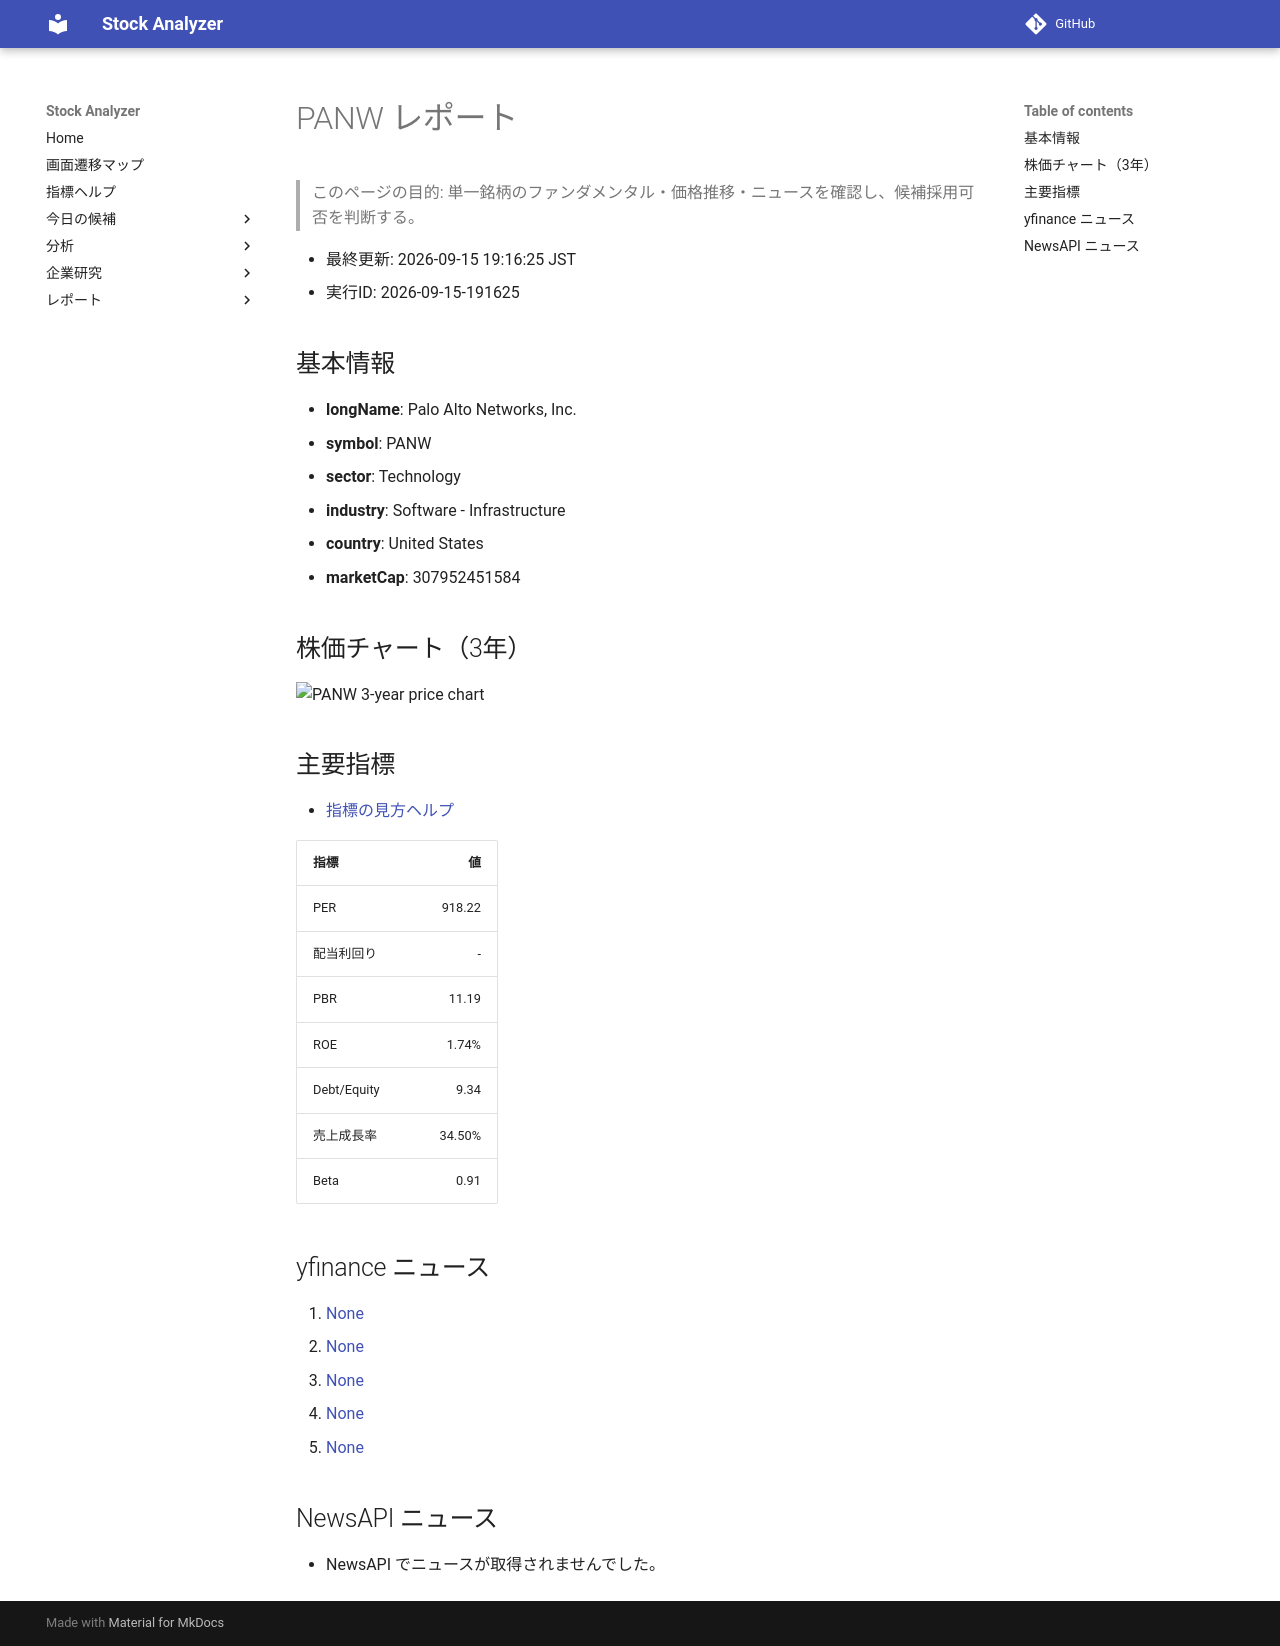

repository: Yumi-note/Making-APP · page: stocks/2026-09-15/191625/PANW/index.html · generator: mkdocs

# PANW レポート

> このページの目的: 単一銘柄のファンダメンタル・価格推移・ニュースを確認し、候補採用可否を判断する。

- 最終更新: 2026-09-15 19:16:25 JST
- 実行ID: 2026-09-15-191625

## 基本情報

- **longName**: Palo Alto Networks, Inc.
- **symbol**: PANW
- **sector**: Technology
- **industry**: Software - Infrastructure
- **country**: United States
- **marketCap**: 307952451584

## 株価チャート（3年）

![PANW 3-year price chart](PANW_3y.png)

## 主要指標

- [指標の見方ヘルプ](../../../../indicators.md)

| 指標 | 値 |
|---|---:|
| PER | 918.22 |
| 配当利回り | - |
| PBR | 11.19 |
| ROE | 1.74% |
| Debt/Equity | 9.34 |
| 売上成長率 | 34.50% |
| Beta | 0.91 |

## yfinance ニュース

1. [None](None)
2. [None](None)
3. [None](None)
4. [None](None)
5. [None](None)

## NewsAPI ニュース

- NewsAPI でニュースが取得されませんでした。
